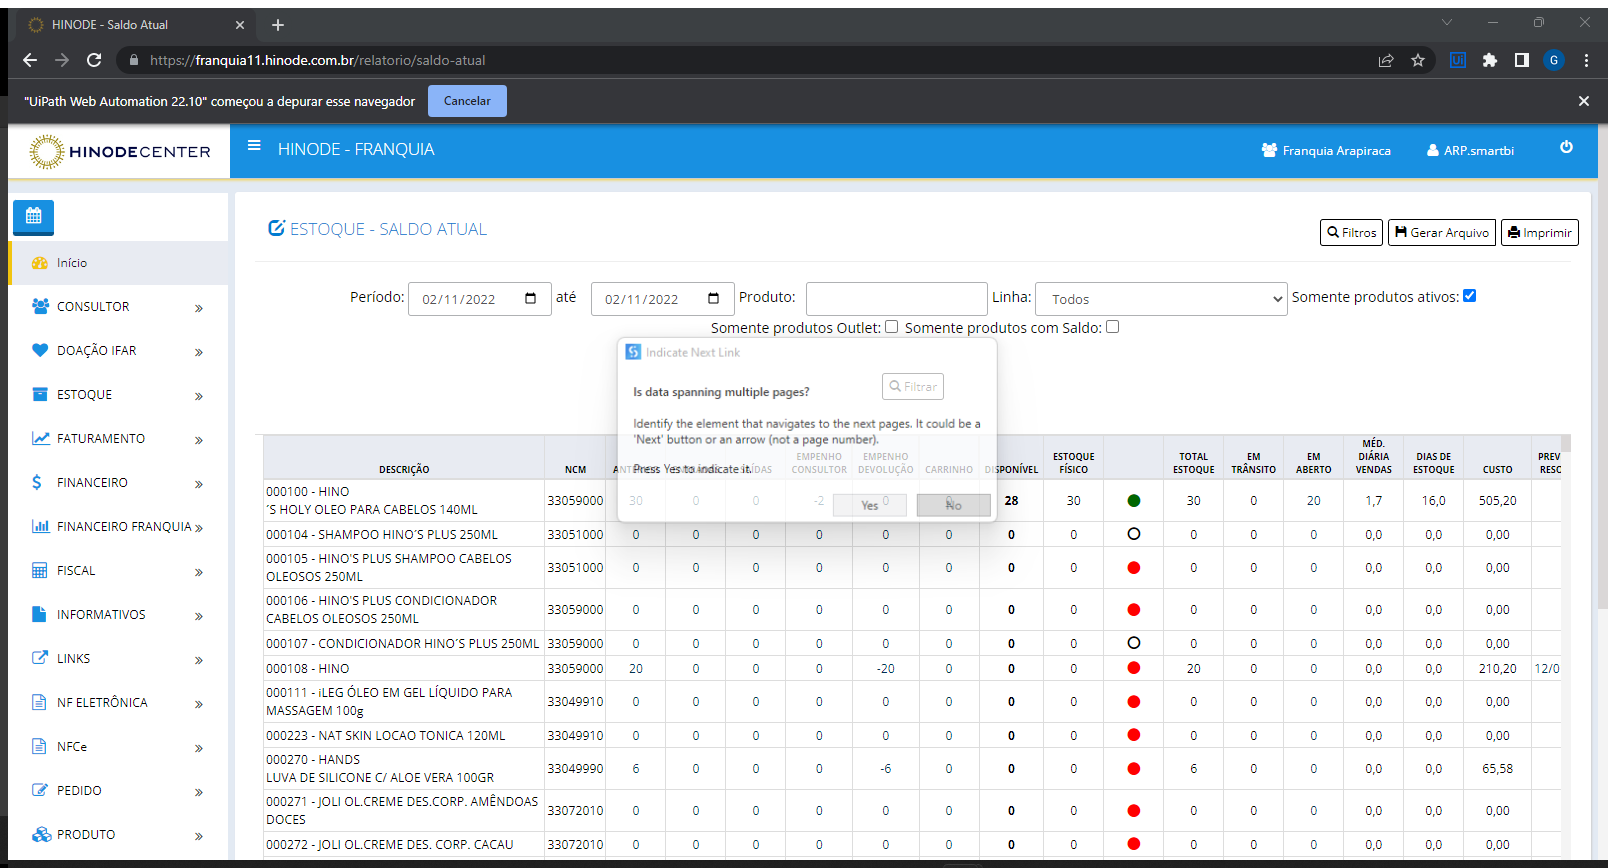
Task: Robotic Enterprise Framework
Workflow: sq_Scraping_Estoque

Step 1: Attach Browser - Hinode in window 'HINODE - Saldo Atual' (chrome.exe)

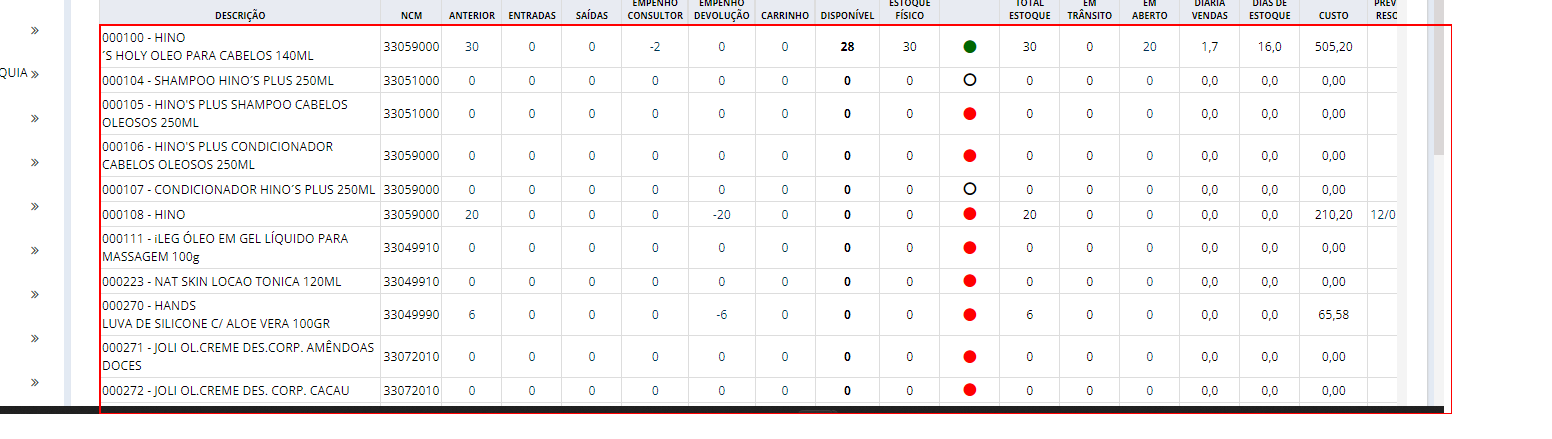
Step 2: get-text from the tbody